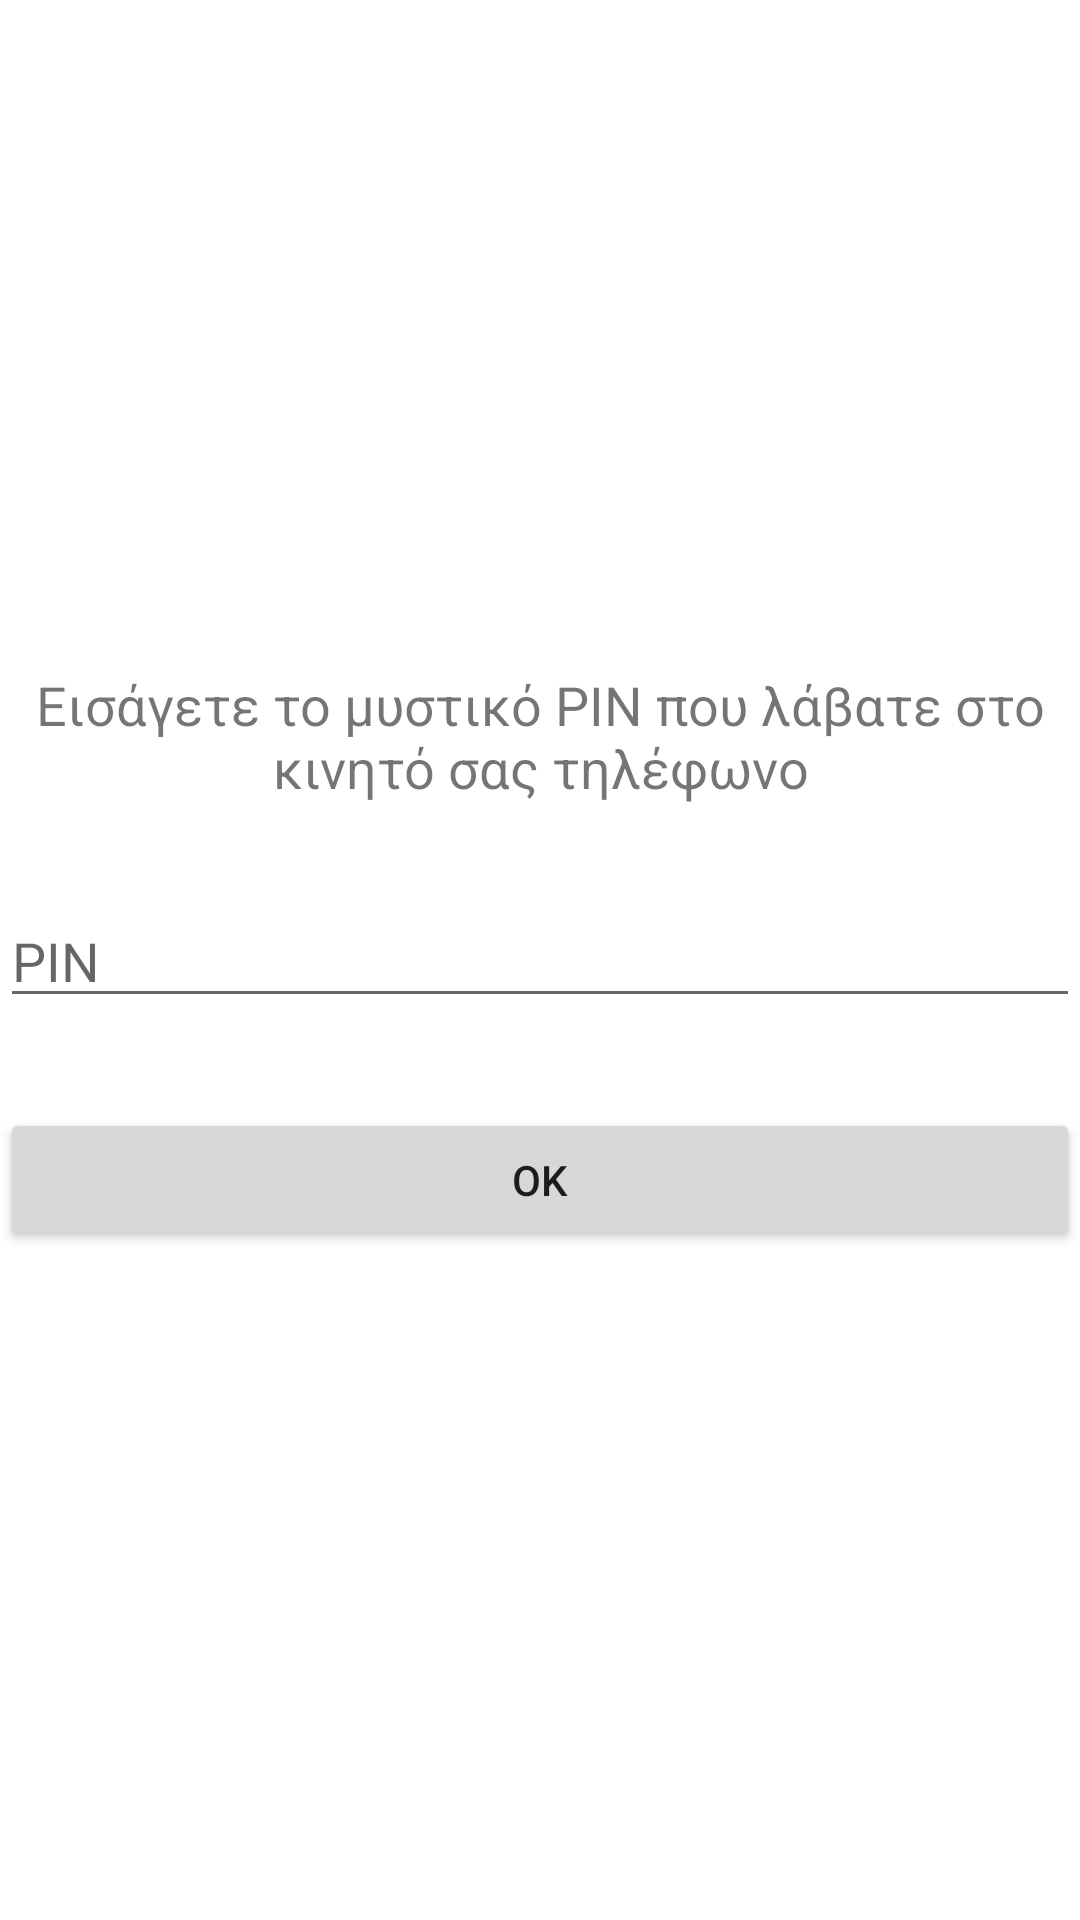

Reconstruct the res/layout file that produces this screen, plus the resources it refers to.
<!-- AndroidManifest.xml: application theme Theme.Electionsmobile -->
<!-- res/layout/activity_pass_register.xml -->
<?xml version="1.0" encoding="utf-8"?>
<LinearLayout xmlns:android="http://schemas.android.com/apk/res/android"
    xmlns:app="http://schemas.android.com/apk/res-auto"
    xmlns:tools="http://schemas.android.com/tools"
    android:layout_width="match_parent"
    android:layout_height="match_parent"
    android:layout_marginLeft="20dp"
    android:layout_marginRight="20dp"
    android:gravity="center"
    android:orientation="vertical"
    tools:context=".PassRegister">

    <TextView
        android:id="@+id/textView2"
        android:layout_width="match_parent"
        android:layout_height="wrap_content"
        android:gravity="center"
        android:text="Εισάγετε το μυστικό PIN που λάβατε στο κινητό σας τηλέφωνο"
        android:textSize="18sp" />

    <EditText
        android:id="@+id/pass"
        android:layout_width="match_parent"
        android:layout_height="wrap_content"
        android:layout_marginTop="30dp"
        android:layout_marginBottom="30dp"
        android:ems="10"
        android:hint="PIN"
        android:inputType="number" />

    <Button
        android:id="@+id/passOK"
        android:layout_width="match_parent"
        android:layout_height="wrap_content"
        android:text="OK" />
</LinearLayout>
<!-- resources referenced by this layout -->
<resources>
  <style name="Theme.Electionsmobile" parent="Theme.MaterialComponents.DayNight.DarkActionBar">
          
          <item name="colorPrimary">@color/purple_500</item>
          <item name="colorPrimaryVariant">@color/purple_700</item>
          <item name="colorOnPrimary">@color/white</item>
          
          <item name="colorSecondary">@color/teal_200</item>
          <item name="colorSecondaryVariant">@color/teal_700</item>
          <item name="colorOnSecondary">@color/black</item>
          
          <item name="android:statusBarColor" tools:targetApi="l">?attr/colorPrimaryVariant</item>
          
      </style>
  <!-- not gathered from this repository: default colours our renderer supplied (Android Studio template values) -->
  <color name="purple_500">#FF6200EE</color>
  <color name="purple_700">#FF3700B3</color>
  <color name="teal_200">#FF03DAC5</color>
  <color name="teal_700">#FF018786</color>
  <color name="black">#FF000000</color>
  <color name="white">#FFFFFFFF</color>
</resources>
